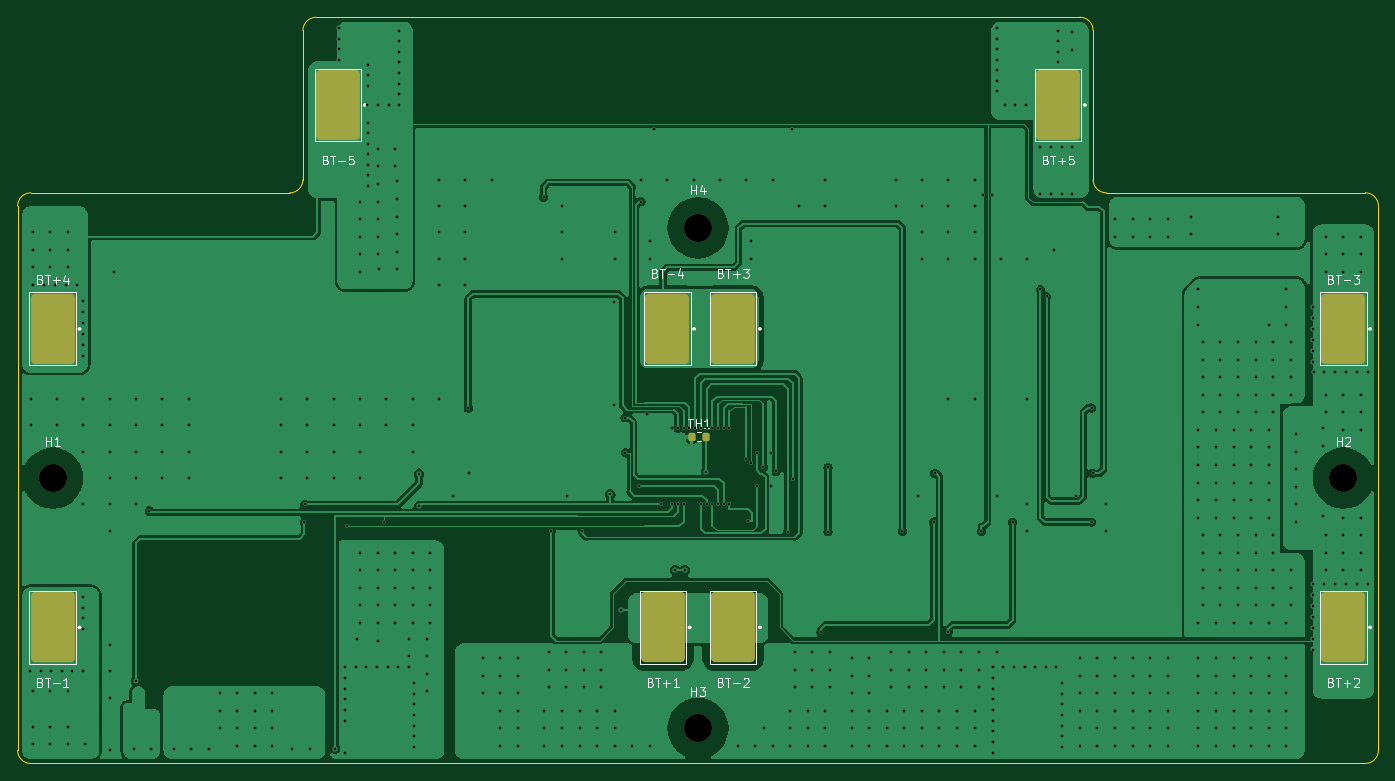
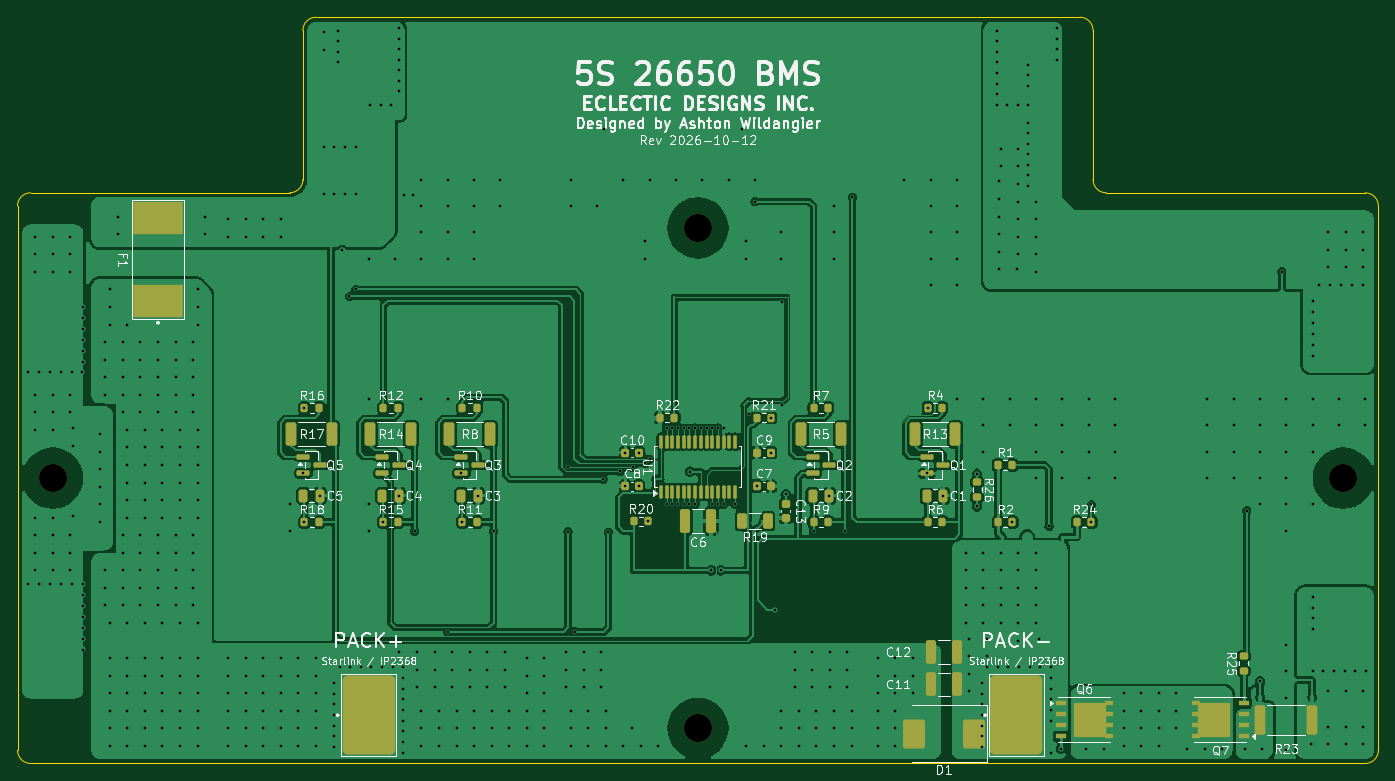
Circuit board: 11 layer files. Board 155.0 x 85.0 mm.
- bottom_copper: BMS StarLink Mini-B_Cu.gbr (308735 bytes)
- bottom_mask: BMS StarLink Mini-B_Mask.gbr (7370 bytes)
- paste: BMS StarLink Mini-B_Paste.gbr (6979 bytes)
- bottom_silk: BMS StarLink Mini-B_Silkscreen.gbr (127111 bytes)
- outline: BMS StarLink Mini-Edge_Cuts.gbr (1413 bytes)
- top_copper: BMS StarLink Mini-F_Cu.gbr (166857 bytes)
- top_mask: BMS StarLink Mini-F_Mask.gbr (1927 bytes)
- paste: BMS StarLink Mini-F_Paste.gbr (1183 bytes)
- top_silk: BMS StarLink Mini-F_Silkscreen.gbr (20916 bytes)
- drill: BMS StarLink Mini-NPTH.drl (376 bytes)
- drill: BMS StarLink Mini-PTH.drl (10065 bytes)

=== bottom_copper: BMS StarLink Mini-B_Cu.gbr (308735 bytes, source omitted) ===
=== bottom_mask: BMS StarLink Mini-B_Mask.gbr (7370 bytes, source omitted) ===
=== paste: BMS StarLink Mini-B_Paste.gbr (6979 bytes, source omitted) ===
=== bottom_silk: BMS StarLink Mini-B_Silkscreen.gbr (127111 bytes, source omitted) ===
=== outline: BMS StarLink Mini-Edge_Cuts.gbr ===
%TF.GenerationSoftware,KiCad,Pcbnew,10.0.7*%
%TF.CreationDate,2026-10-26T18:34:57-07:00*%
%TF.ProjectId,BMS StarLink Mini,424d5320-5374-4617-924c-696e6b204d69,rev?*%
%TF.SameCoordinates,Original*%
%TF.FileFunction,Profile,NP*%
%FSLAX46Y46*%
G04 Gerber Fmt 4.6, Leading zero omitted, Abs format (unit mm)*
G04 Created by KiCad (PCBNEW 10.0.7) date 2026-10-26 18:34:57*
%MOMM*%
%LPD*%
G01*
G04 APERTURE LIST*
%TA.AperFunction,Profile*%
%ADD10C,0.050000*%
%TD*%
G04 APERTURE END LIST*
D10*
X0Y-21500000D02*
G75*
G02*
X1500000Y-20000000I1499997J3D01*
G01*
X0Y-83500000D02*
X0Y-21500000D01*
X1500000Y-20000000D02*
X31000000Y-20000000D01*
X1500000Y-85000000D02*
G75*
G02*
X0Y-83500000I-3J1499997D01*
G01*
X32500000Y-1500000D02*
G75*
G02*
X34000000Y0I1500000J0D01*
G01*
X32500000Y-18500000D02*
G75*
G02*
X31000000Y-20000000I-1500000J0D01*
G01*
X32500000Y-18500000D02*
X32500000Y-1500000D01*
X34000000Y0D02*
X121000000Y0D01*
X121000000Y0D02*
G75*
G02*
X122500000Y-1500000I0J-1500000D01*
G01*
X122500000Y-1500000D02*
X122500000Y-18500000D01*
X124000000Y-20000000D02*
G75*
G02*
X122500000Y-18500000I0J1500000D01*
G01*
X124000000Y-20000000D02*
X153500000Y-20000000D01*
X153500000Y-20000000D02*
G75*
G02*
X155000000Y-21500000I0J-1500000D01*
G01*
X153500000Y-85000000D02*
X1500000Y-85000000D01*
X155000000Y-21500000D02*
X155000000Y-83500000D01*
X155000000Y-83500000D02*
G75*
G02*
X153500000Y-85000000I-1500000J0D01*
G01*
M02*

=== top_copper: BMS StarLink Mini-F_Cu.gbr (166857 bytes, source omitted) ===
=== top_mask: BMS StarLink Mini-F_Mask.gbr (1927 bytes, source withheld) ===
=== paste: BMS StarLink Mini-F_Paste.gbr (1183 bytes, source withheld) ===
=== top_silk: BMS StarLink Mini-F_Silkscreen.gbr (20916 bytes, source omitted) ===
=== drill: BMS StarLink Mini-NPTH.drl ===
M48
; DRILL file KiCad 10.0.7 date 2026-10-26T18:37:34
; FORMAT={-:-/ absolute / metric / decimal}
; #@! TF.CreationDate,2026-10-26T18:37:34-07:00
; #@! TF.GenerationSoftware,Kicad,Pcbnew,10.0.7
; #@! TF.FileFunction,NonPlated,1,2,NPTH
FMAT,2
METRIC
; #@! TA.AperFunction,NonPlated,NPTH,ComponentDrill
T1C3.200
%
G90
G05
T1
X4.0Y-52.5
X77.5Y-24.0
X77.5Y-81.0
X151.0Y-52.5
M30

=== drill: BMS StarLink Mini-PTH.drl (10065 bytes, source omitted) ===
